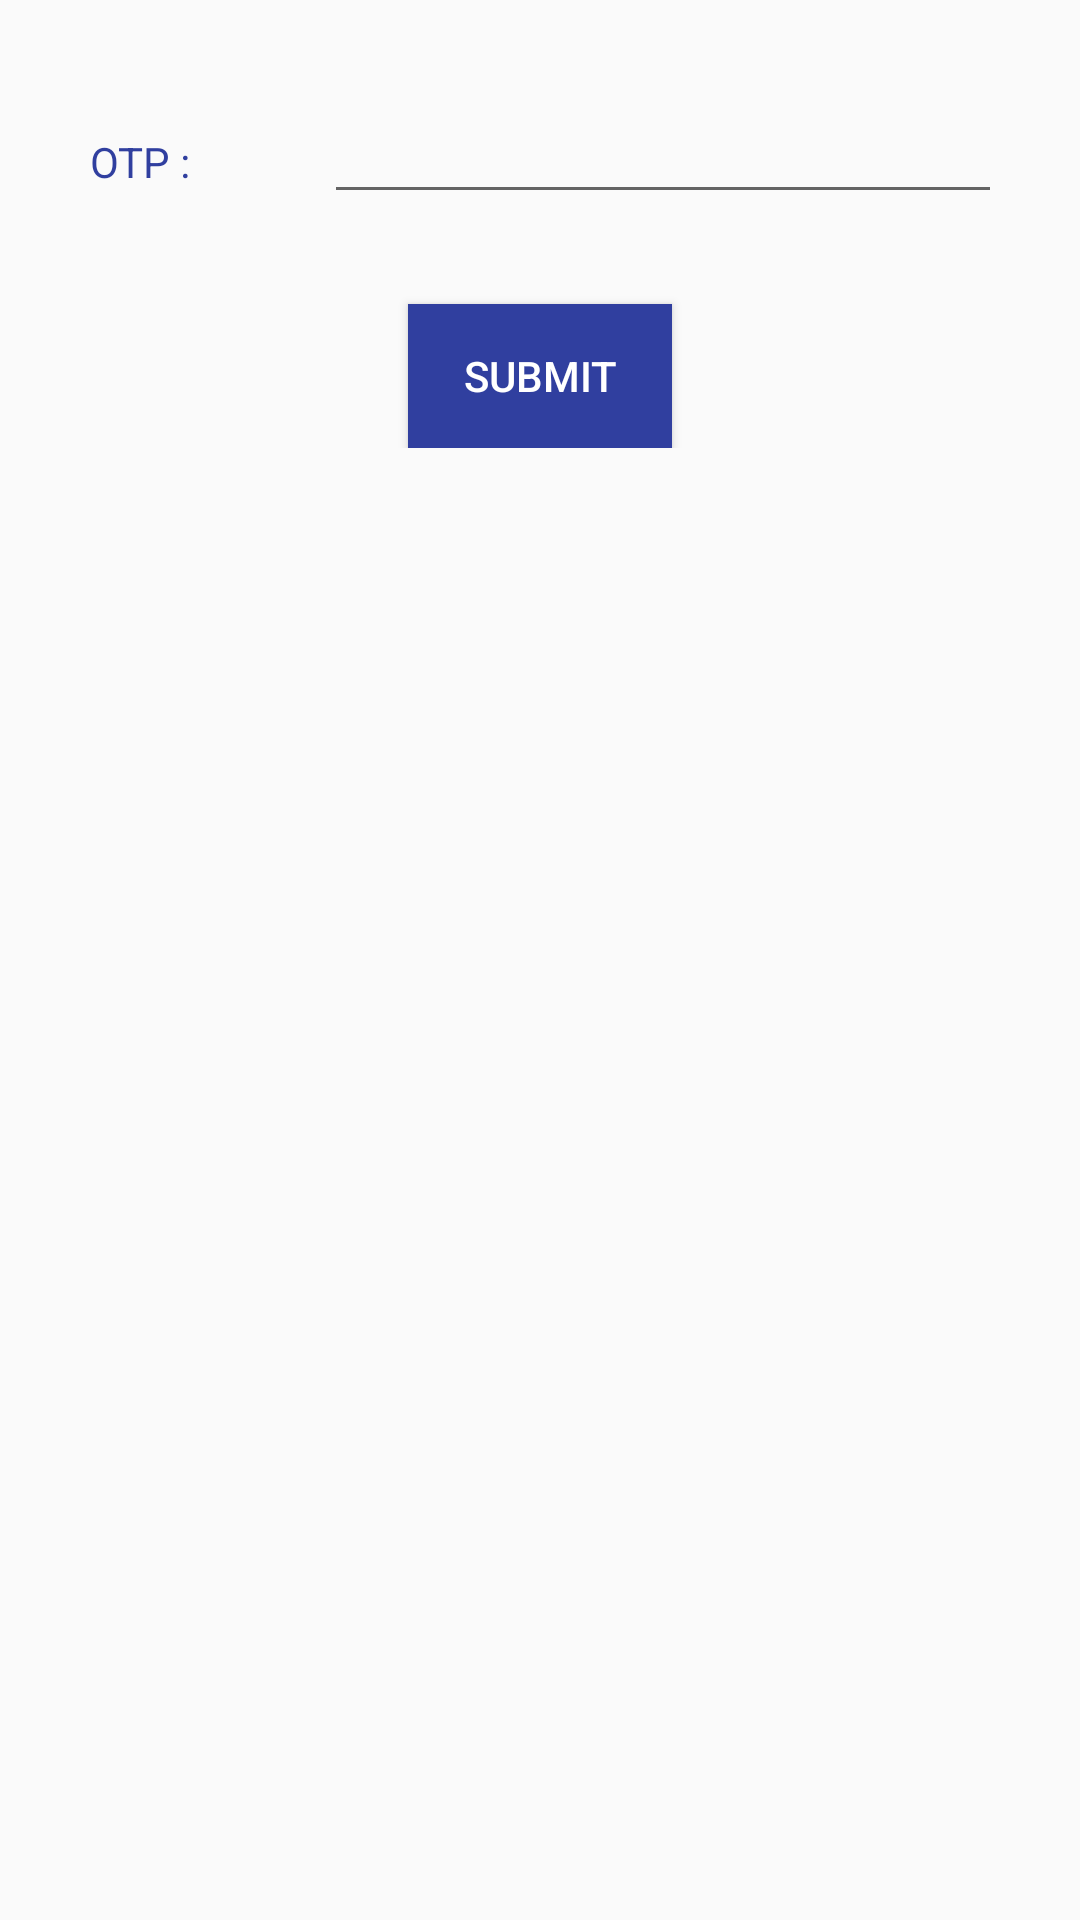

Here is an Android app screen rendered from its layout file. Give the layout XML and the strings, colors and styles it references.
<!-- AndroidManifest.xml: application theme AppTheme -->
<!-- res/layout/activity_otp_send.xml -->
<?xml version="1.0" encoding="utf-8"?>

<RelativeLayout xmlns:android="http://schemas.android.com/apk/res/android"
    xmlns:app="http://schemas.android.com/apk/res-auto"
    xmlns:tools="http://schemas.android.com/tools"
    android:layout_width="match_parent"
    android:layout_height="match_parent"
    tools:context=".user.OTPSend">

    <RelativeLayout
        android:layout_width="wrap_content"
        android:layout_height="wrap_content"
        android:id="@+id/relative1">

        <LinearLayout
            android:layout_width="match_parent"
            android:layout_height="wrap_content"
            android:layout_margin="30dp"
            android:id="@+id/linearLayout"
            android:orientation="vertical">
            <TableRow
                android:layout_width="match_parent"
                android:layout_height="wrap_content"
                android:weightSum="5">

                <TextView
                    android:layout_width="match_parent"
                    android:layout_height="wrap_content"
                    android:layout_weight="3.7"
                    android:text="OTP :"
                    android:textColor="@color/colorPrimaryDark" />

                <EditText
                    android:id="@+id/et_otp"
                    android:layout_height="wrap_content"
                    android:layout_weight="1"
                    android:inputType="number"/>
            </TableRow>

        </LinearLayout>

        <Button
            android:id="@+id/btn_send"
            android:layout_width="wrap_content"
            android:layout_height="wrap_content"
            android:layout_below="@+id/linearLayout"
            android:layout_centerHorizontal="true"
            android:background="@color/colorPrimaryDark"
            android:text="@string/submit"
            android:textColor="@color/white"
            tools:layout_editor_absoluteX="148dp"
            tools:layout_editor_absoluteY="109dp" />
    </RelativeLayout>

    <LinearLayout
        android:layout_width="match_parent"
        android:layout_height="wrap_content"
        android:layout_alignParentStart="true"
        android:layout_below="@+id/relative1"
        android:orientation="vertical"
        android:id="@+id/linearLayout2"
        android:visibility="gone">

        <LinearLayout
            android:id="@+id/linearLayout1"
            android:layout_width="match_parent"
            android:layout_height="wrap_content"
            android:layout_margin="30dp"
            android:orientation="vertical">

            <TableRow
                android:layout_width="match_parent"
                android:layout_height="wrap_content"
                android:weightSum="5">

                <TextView
                    android:layout_width="match_parent"
                    android:layout_height="wrap_content"
                    android:layout_gravity="center"
                    android:layout_weight="3.7"
                    android:text="New Password :"
                    android:textColor="@color/colorPrimaryDark" />

                <EditText
                    android:id="@+id/et_password"
                    android:layout_height="wrap_content"
                    android:layout_weight="1"
                    android:hint="@string/enter_new_password"
                    android:inputType="textPassword" />
            </TableRow>

            <TableRow
                android:layout_width="match_parent"
                android:layout_height="wrap_content"
                android:weightSum="5">

                <TextView
                    android:layout_width="match_parent"
                    android:layout_height="wrap_content"
                    android:layout_gravity="center"
                    android:layout_weight="3.7"
                    android:text="@string/confirm_password"
                    android:textColor="@color/colorPrimaryDark" />

                <EditText
                    android:id="@+id/et_confirm_password"
                    android:layout_height="wrap_content"
                    android:layout_weight="1"
                    android:hint="@string/confirm_password"
                    android:inputType="textPassword" />
            </TableRow>
        </LinearLayout>

        <Button
            android:id="@+id/btn_submit"
            android:layout_width="wrap_content"
            android:layout_height="wrap_content"
            android:layout_gravity="center"
            android:background="@color/colorPrimaryDark"
            android:text="@string/submit"
            android:textColor="@color/white"
            tools:layout_editor_absoluteX="148dp"
            tools:layout_editor_absoluteY="109dp" />
    </LinearLayout>

</RelativeLayout>
<!-- resources referenced by this layout -->
<resources>
  <color name="colorPrimaryDark">#303f9f</color>
  <color name="white">#FFFFFF</color>colorAccent
  <string name="confirm_password">confirm Password</string>
  <string name="enter_new_password">Enter New Password</string>
  <string name="submit">Submit</string>
  <style name="AppTheme" parent="Theme.AppCompat.Light.DarkActionBar">
          
          <item name="colorPrimary">@color/colorPrimary</item>
          <item name="colorPrimaryDark">@color/colorPrimaryDark</item>
          <item name="colorAccent">@color/colorAccent</item>
      </style>
  <color name="colorPrimary">#3F51B5</color>
  <color name="colorAccent">#FF4081</color>
</resources>
